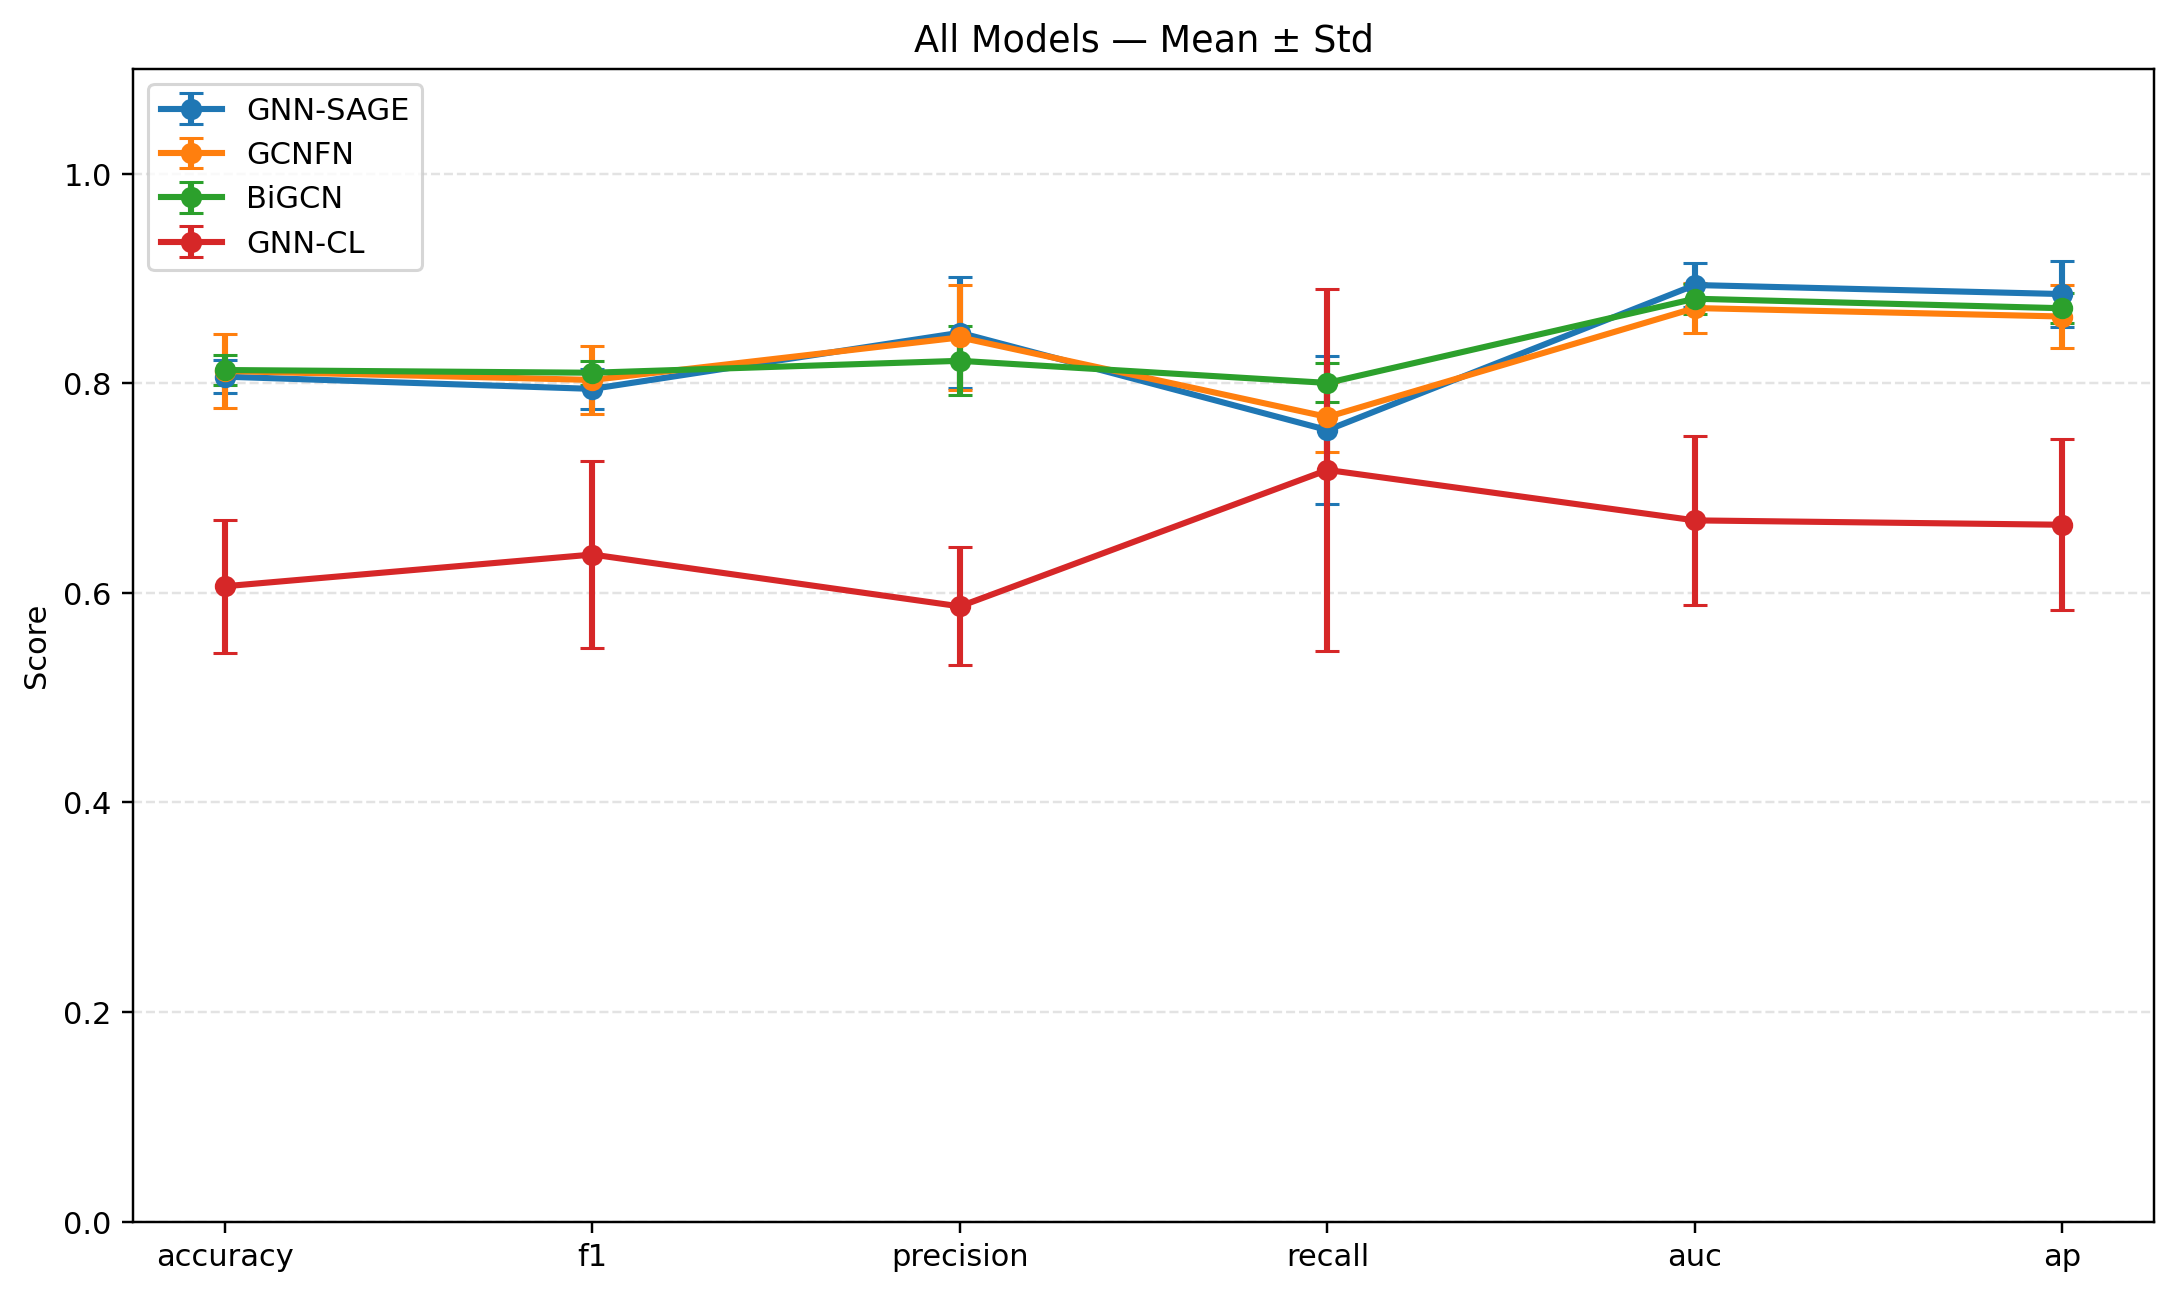

Source data for this figure (header and first rows):
model, accuracy_mean, accuracy_std, f1_mean, f1_std, precision_mean, precision_std, recall_mean, recall_std, auc_mean, auc_std, ap_mean, ap_std
GNN-SAGE, 0.8063, 0.01578, 0.7947, 0.019, 0.8482, 0.05296, 0.7554, 0.07063, 0.8938, 0.02054, 0.8852, 0.03121
GCNFN, 0.8118, 0.035, 0.8032, 0.03261, 0.8438, 0.05026, 0.7679, 0.03342, 0.8718, 0.02363, 0.8637, 0.02991
BiGCN, 0.8127, 0.01476, 0.8101, 0.01142, 0.8215, 0.03296, 0.8004, 0.01866, 0.8807, 0.01412, 0.8716, 0.01437
GNN-CL, 0.6063, 0.06361, 0.6366, 0.08958, 0.5871, 0.05643, 0.7173, 0.1726, 0.6692, 0.0806, 0.665, 0.08166
